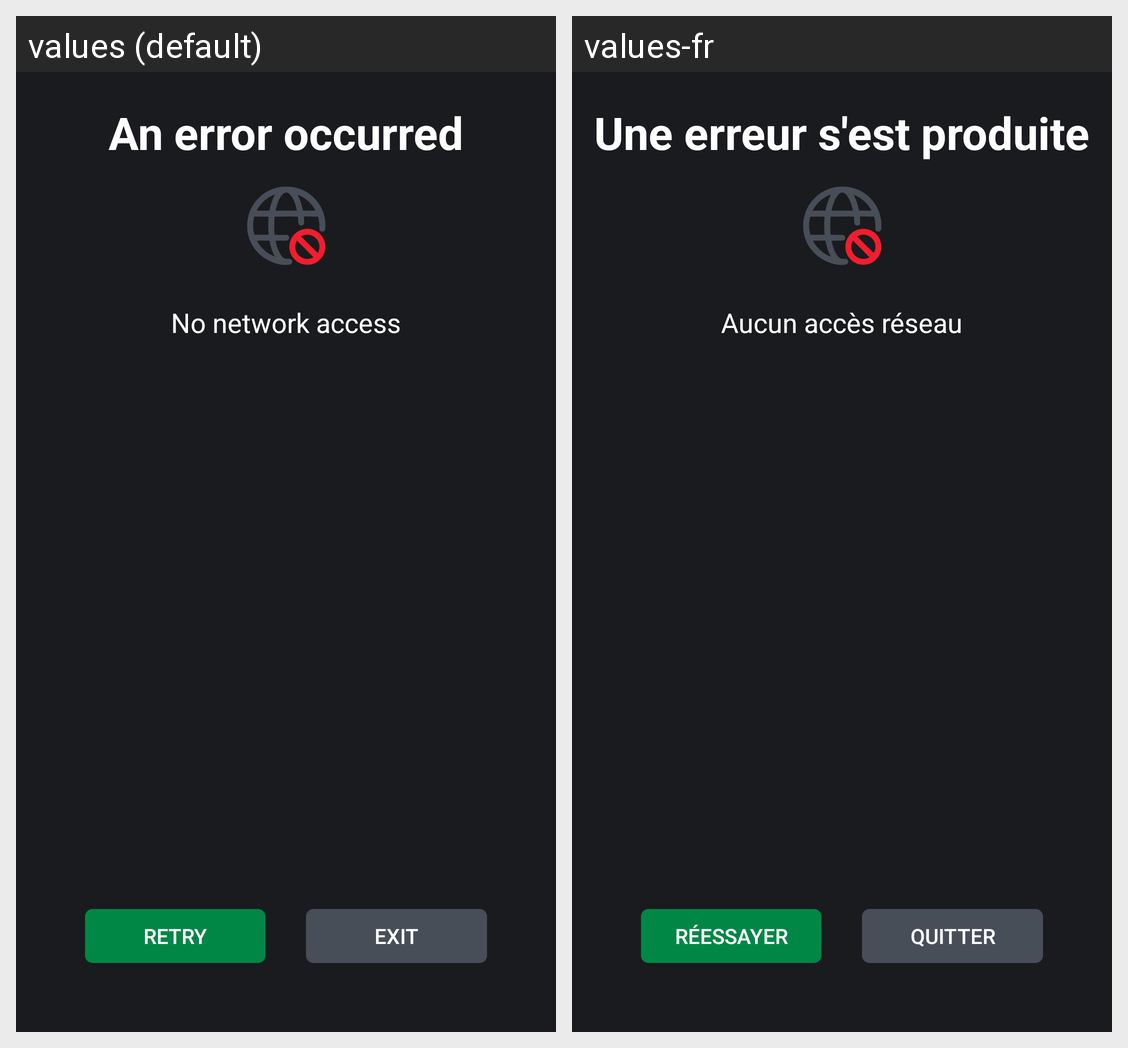

This grid shows one Android layout under two languages. Give, for every string resource on the screen, its name, the default text and each shown locale's text.
Android screen res/layout/prompt_layout.xml rendered under 2 locales, left to right: values (default), values-fr. Device: Nexus 5 (rendered at 1080×1920; each locale shown at half size, 540×960, under a caption strip naming it); theme Theme.GamePassPlus.
Strings drawn on this screen, with the default value and each locale's value (text and hints the layout hard-codes, and strings that could not be matched under every locale, appear in the picture but are not listed):

retry
  values: Retry
  values-fr: Réessayer

exit
  values: Exit
  values-fr: Quitter

error_occurred
  values: An error occurred
  values-fr: Une erreur s'est produite

no_network_access
  values: No network access
  values-fr: Aucun accès réseau
